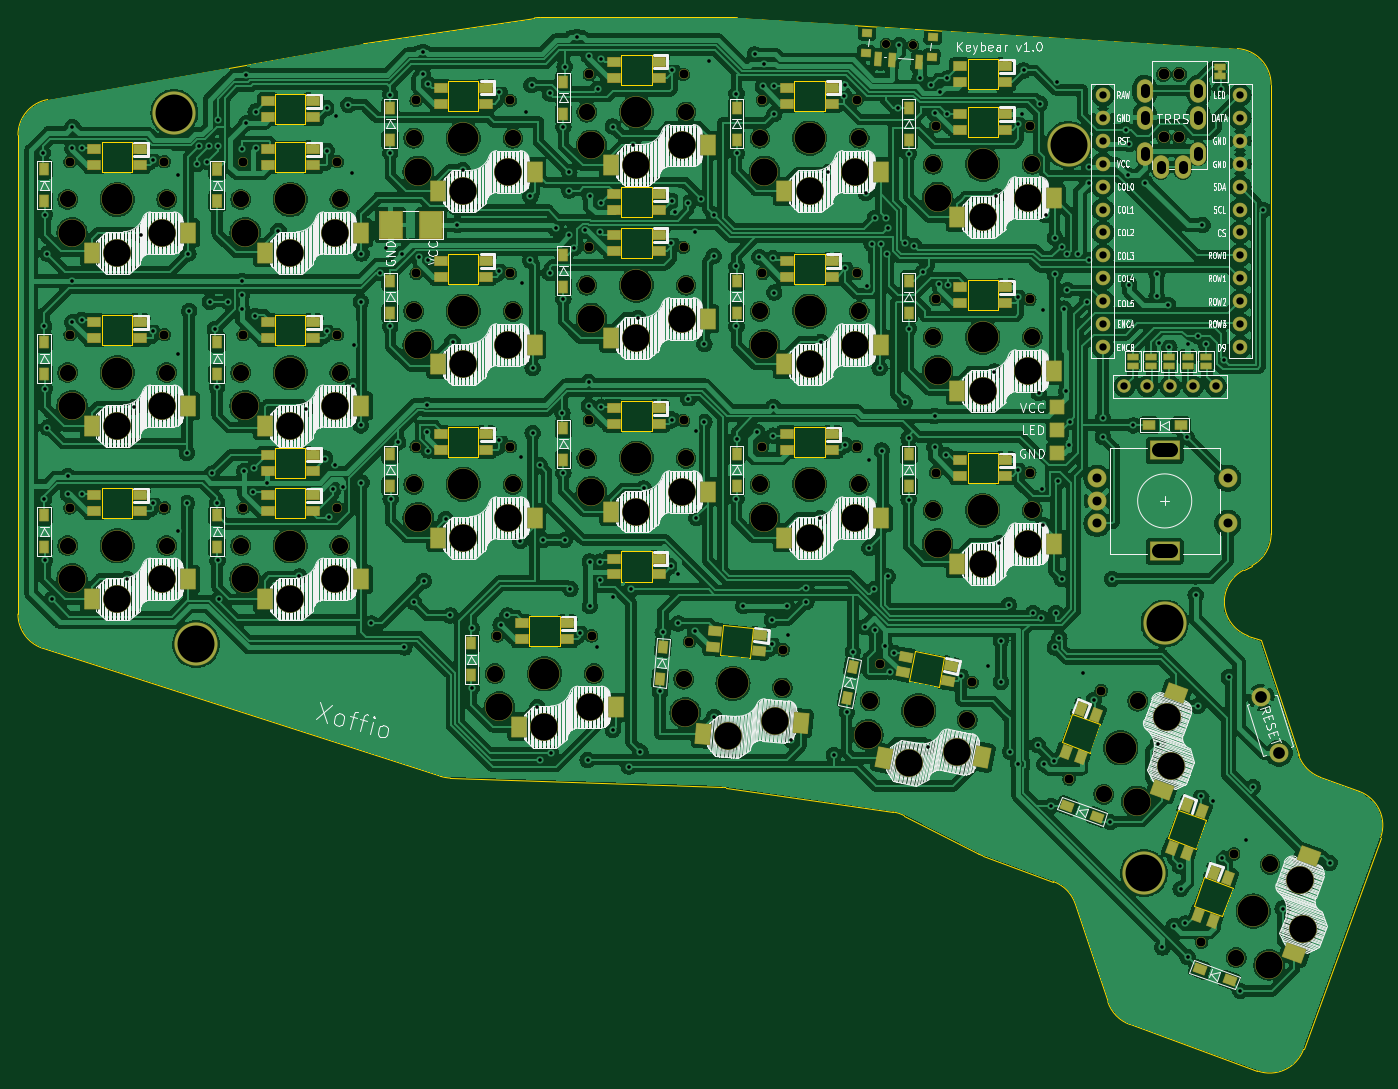
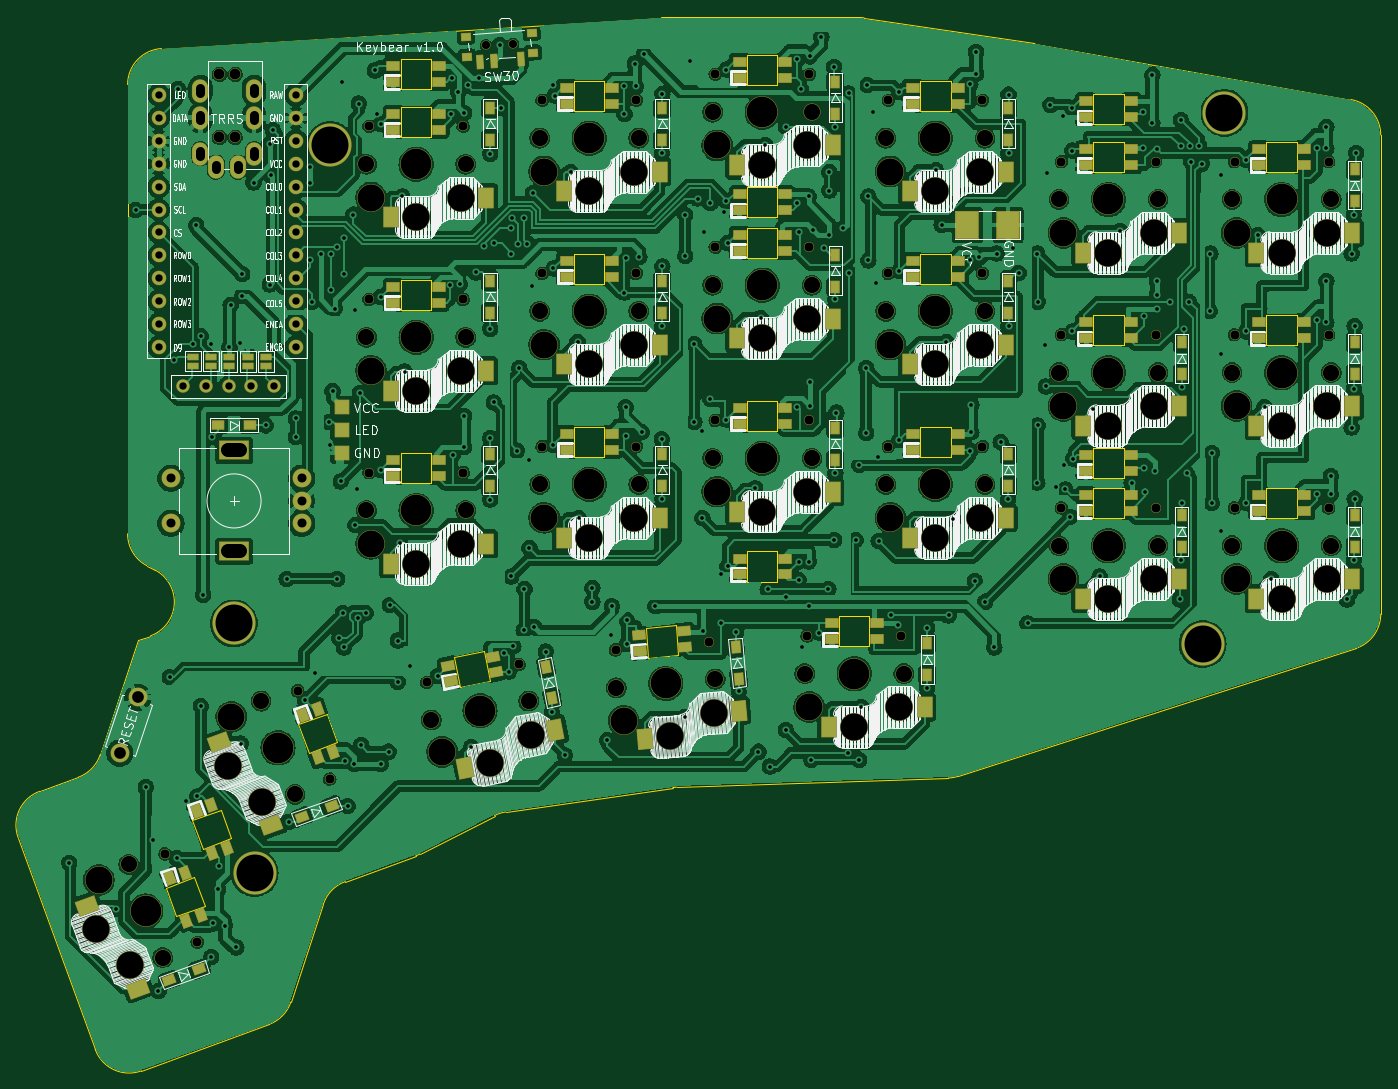
Circuit board: 11 layer files. Board 151.1 x 116.8 mm.
- bottom_copper: keybear-chocolate-B_Cu.gbl (914828 bytes)
- bottom_mask: keybear-chocolate-B_Mask.gbs (16709 bytes)
- paste: keybear-chocolate-B_Paste.gbp (7625 bytes)
- bottom_silk: keybear-chocolate-B_Silkscreen.gbo (197094 bytes)
- outline: keybear-chocolate-Edge_Cuts.gm1 (8935 bytes)
- top_copper: keybear-chocolate-F_Cu.gtl (1047832 bytes)
- top_mask: keybear-chocolate-F_Mask.gts (17181 bytes)
- paste: keybear-chocolate-F_Paste.gtp (7838 bytes)
- top_silk: keybear-chocolate-F_Silkscreen.gto (200600 bytes)
- drill: keybear-chocolate-NPTH.drl (3539 bytes)
- drill: keybear-chocolate-PTH.drl (8005 bytes)

=== bottom_copper: keybear-chocolate-B_Cu.gbl (914828 bytes, source omitted) ===
=== bottom_mask: keybear-chocolate-B_Mask.gbs (16709 bytes, source omitted) ===
=== paste: keybear-chocolate-B_Paste.gbp (7625 bytes, source omitted) ===
=== bottom_silk: keybear-chocolate-B_Silkscreen.gbo (197094 bytes, source omitted) ===
=== outline: keybear-chocolate-Edge_Cuts.gm1 (8935 bytes, source omitted) ===
=== top_copper: keybear-chocolate-F_Cu.gtl (1047832 bytes, source omitted) ===
=== top_mask: keybear-chocolate-F_Mask.gts (17181 bytes, source omitted) ===
=== paste: keybear-chocolate-F_Paste.gtp (7838 bytes, source omitted) ===
=== top_silk: keybear-chocolate-F_Silkscreen.gto (200600 bytes, source omitted) ===
=== drill: keybear-chocolate-NPTH.drl ===
M48
; DRILL file {KiCad 7.0.7} date Wed Sep 27 23:28:08 2023
; FORMAT={-:-/ absolute / metric / decimal}
; #@! TF.CreationDate,2023-09-27T23:28:08-04:00
; #@! TF.GenerationSoftware,Kicad,Pcbnew,7.0.7
; #@! TF.FileFunction,NonPlated,1,2,NPTH
FMAT,2
METRIC
; #@! TA.AperFunction,NonPlated,NPTH,ComponentDrill
T1C0.900
; #@! TA.AperFunction,NonPlated,NPTH,ComponentDrill
T2C1.000
; #@! TA.AperFunction,NonPlated,NPTH,ComponentDrill
T3C1.200
; #@! TA.AperFunction,NonPlated,NPTH,ComponentDrill
T4C1.800
; #@! TA.AperFunction,NonPlated,NPTH,ComponentDrill
T5C3.000
; #@! TA.AperFunction,NonPlated,NPTH,ComponentDrill
T6C3.400
%
G90
G05
T1
X235.262Y-94.33
X238.256Y-94.513
T2
X144.78Y-107.4
X144.78Y-126.6
X144.78Y-145.8
X155.22Y-107.4
X155.22Y-126.6
X155.22Y-145.8
X163.98Y-107.4
X163.98Y-126.6
X163.98Y-145.8
X174.42Y-107.4
X174.42Y-126.6
X174.42Y-145.8
X183.18Y-100.6
X183.18Y-119.8
X183.18Y-139.0
X192.18Y-160.0
X193.62Y-100.6
X193.62Y-119.8
X193.62Y-139.0
X202.38Y-97.71
X202.38Y-116.91
X202.38Y-136.11
X202.62Y-160.0
X212.82Y-97.71
X212.82Y-116.91
X212.82Y-136.11
X213.475Y-160.644
X221.58Y-100.6
X221.58Y-119.8
X221.58Y-139.0
X223.875Y-161.554
X232.02Y-100.6
X232.02Y-119.8
X232.02Y-139.0
X234.583Y-163.169
X240.78Y-103.49
X240.78Y-122.69
X240.78Y-141.89
X244.831Y-165.161
X251.22Y-103.49
X251.22Y-122.69
X251.22Y-141.89
X255.581Y-175.878
X259.152Y-166.067
X270.27Y-193.995
X273.841Y-184.184
T3
X266.079Y-97.716
X266.079Y-104.716
X267.829Y-97.716
X267.829Y-104.716
T4
X144.5Y-111.6
X144.5Y-130.8
X144.5Y-150.0
X155.5Y-111.6
X155.5Y-130.8
X155.5Y-150.0
X163.7Y-111.6
X163.7Y-130.8
X163.7Y-150.0
X174.7Y-111.6
X174.7Y-130.8
X174.7Y-150.0
X182.9Y-104.8
X182.9Y-124.0
X182.9Y-143.2
X191.9Y-164.2
X193.9Y-104.8
X193.9Y-124.0
X193.9Y-143.2
X202.1Y-101.91
X202.1Y-121.11
X202.1Y-140.31
X202.9Y-164.2
X212.83Y-164.804
X213.1Y-101.91
X213.1Y-121.11
X213.1Y-140.31
X221.3Y-104.8
X221.3Y-124.0
X221.3Y-143.2
X223.788Y-165.763
X232.3Y-104.8
X232.3Y-124.0
X232.3Y-143.2
X233.507Y-167.239
X240.5Y-107.69
X240.5Y-126.89
X240.5Y-146.09
X244.304Y-169.337
X251.5Y-107.69
X251.5Y-126.89
X251.5Y-146.09
X259.432Y-177.577
X263.194Y-167.241
X274.121Y-195.694
X277.884Y-185.357
T5
X145.0Y-115.3
X145.0Y-134.5
X145.0Y-153.7
X150.0Y-117.5
X150.0Y-136.7
X150.0Y-155.9
X155.0Y-115.3
X155.0Y-134.5
X155.0Y-153.7
X164.2Y-115.3
X164.2Y-134.5
X164.2Y-153.7
X169.2Y-117.5
X169.2Y-136.7
X169.2Y-155.9
X174.2Y-115.3
X174.2Y-134.5
X174.2Y-153.7
X183.4Y-108.5
X183.4Y-127.7
X183.4Y-146.9
X188.4Y-110.7
X188.4Y-129.9
X188.4Y-149.1
X192.4Y-167.9
X193.4Y-108.5
X193.4Y-127.7
X193.4Y-146.9
X197.4Y-170.1
X202.4Y-167.9
X202.6Y-105.61
X202.6Y-124.81
X202.6Y-144.01
X207.6Y-107.81
X207.6Y-127.01
X207.6Y-146.21
X212.6Y-105.61
X212.6Y-124.81
X212.6Y-144.01
X213.006Y-168.533
X217.795Y-171.161
X221.8Y-108.5
X221.8Y-127.7
X221.8Y-146.9
X222.968Y-169.405
X226.8Y-110.7
X226.8Y-129.9
X226.8Y-149.1
X231.8Y-108.5
X231.8Y-127.7
X231.8Y-146.9
X233.291Y-170.966
X237.78Y-174.08
X241.0Y-111.39
X241.0Y-130.59
X241.0Y-149.79
X243.108Y-172.874
X246.0Y-113.59
X246.0Y-132.79
X246.0Y-151.99
X251.0Y-111.39
X251.0Y-130.59
X251.0Y-149.79
X263.08Y-178.373
X266.5Y-168.976
X266.857Y-174.427
X277.769Y-196.49
X281.189Y-187.093
X281.547Y-192.544
T6
X150.0Y-111.6
X150.0Y-130.8
X150.0Y-150.0
X169.2Y-111.6
X169.2Y-130.8
X169.2Y-150.0
X188.4Y-104.8
X188.4Y-124.0
X188.4Y-143.2
X197.4Y-164.2
X207.6Y-101.91
X207.6Y-121.11
X207.6Y-140.31
X218.309Y-165.283
X226.8Y-104.8
X226.8Y-124.0
X226.8Y-143.2
X238.906Y-168.288
X246.0Y-107.69
X246.0Y-126.89
X246.0Y-146.09
X261.313Y-172.409
X276.002Y-190.526
T0
M30

=== drill: keybear-chocolate-PTH.drl (8005 bytes, source omitted) ===
